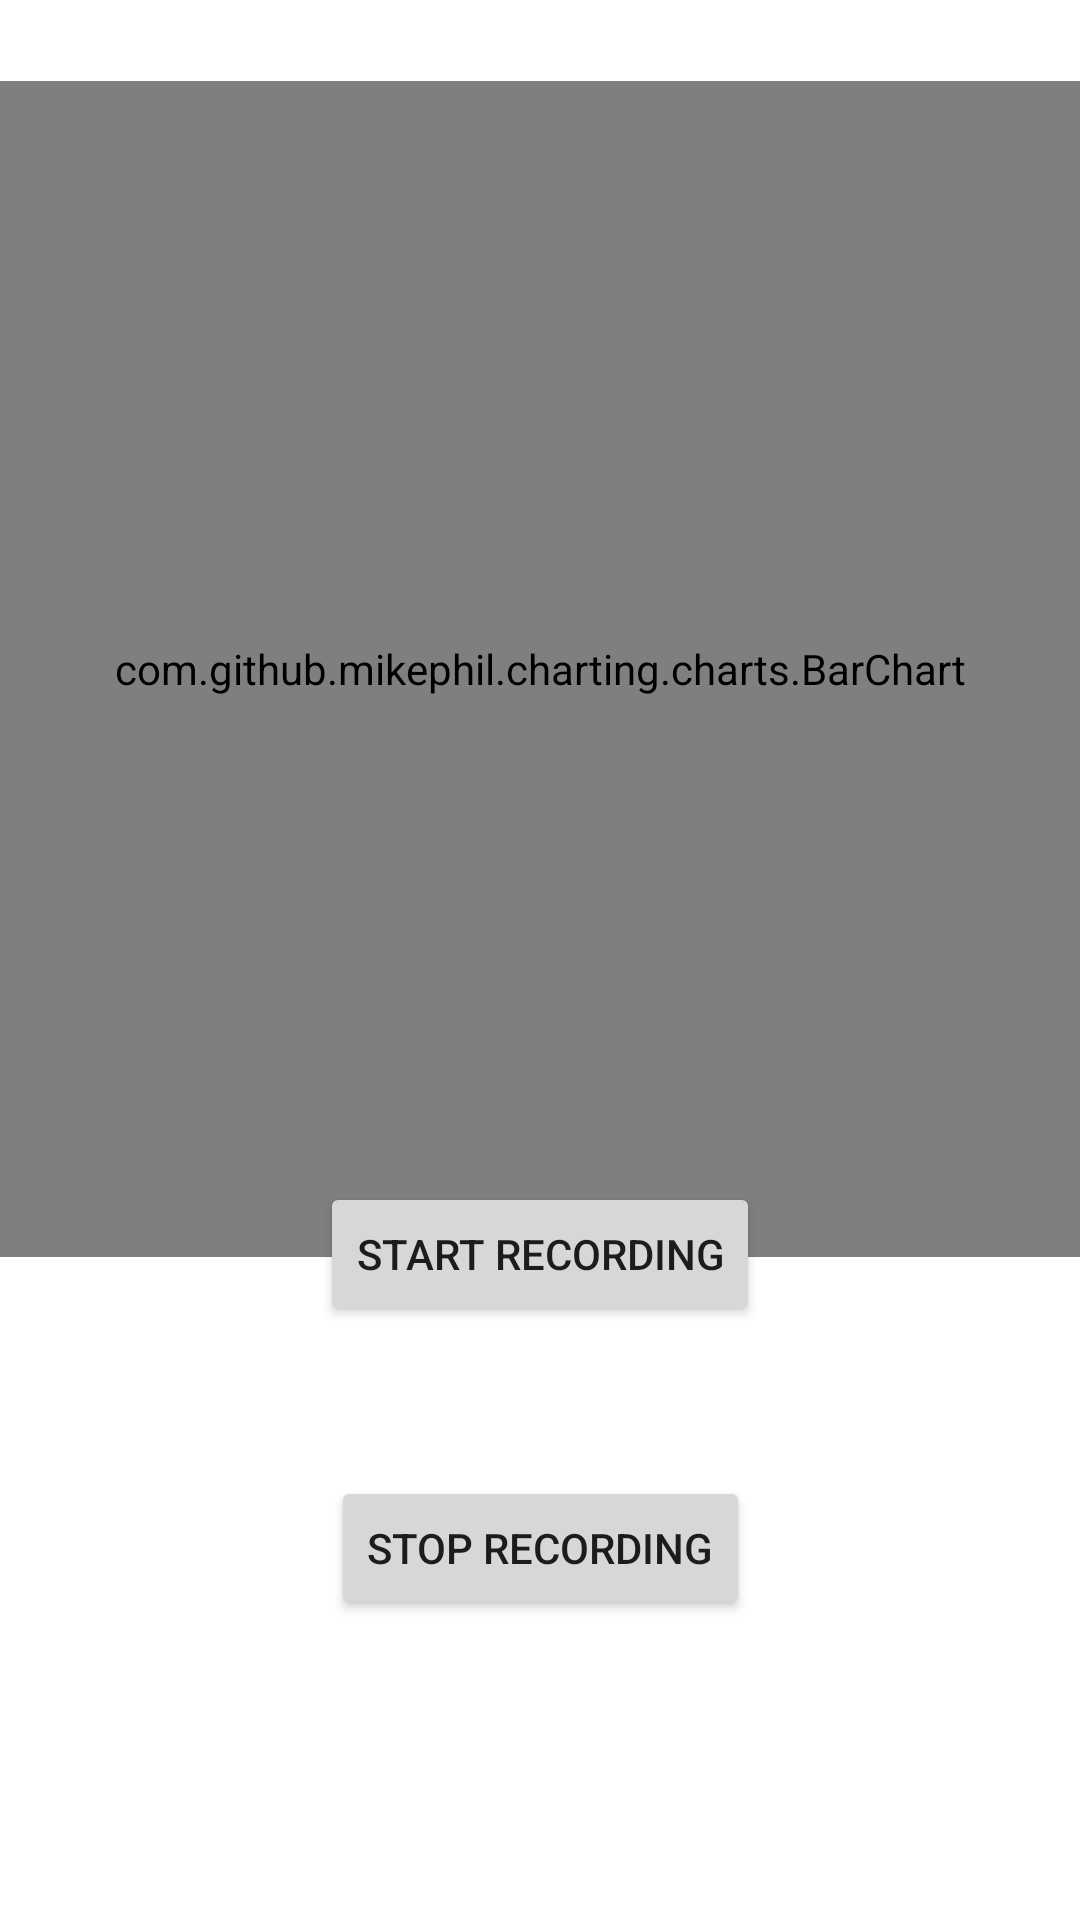

Android layout source for this screen:
<!-- AndroidManifest.xml: application theme Theme.IncRint -->
<!-- res/layout/fragment_interpreter.xml -->
<?xml version="1.0" encoding="utf-8"?>
<androidx.constraintlayout.widget.ConstraintLayout xmlns:android="http://schemas.android.com/apk/res/android"
    xmlns:tools="http://schemas.android.com/tools"
    xmlns:app="http://schemas.android.com/apk/res-auto"
    android:layout_width="match_parent"
    android:layout_height="match_parent"
    tools:context=".ui.InterpreterFragment">

    <com.github.mikephil.charting.charts.BarChart
        android:id="@+id/barChart"
        android:layout_width="366dp"
        android:layout_height="392dp"
        android:layout_marginStart="22dp"
        android:layout_marginTop="27dp"
        android:layout_marginEnd="23dp"
        app:layout_constraintEnd_toEndOf="parent"
        app:layout_constraintStart_toStartOf="parent"
        app:layout_constraintTop_toTopOf="parent" />

    <Button
        android:id="@+id/buttonStopRecording"
        android:layout_width="wrap_content"
        android:layout_height="wrap_content"
        android:text="Stop Recording"
        app:layout_constraintBottom_toBottomOf="parent"
        app:layout_constraintStart_toStartOf="parent"
        app:layout_constraintEnd_toEndOf="parent"
        android:layout_marginBottom="100dp" />

    <Button
        android:id="@+id/buttonStartRecording"
        android:layout_width="wrap_content"
        android:layout_height="wrap_content"
        android:text="Start Recording"
        app:layout_constraintBottom_toTopOf="@+id/buttonStopRecording"
        app:layout_constraintStart_toStartOf="parent"
        app:layout_constraintEnd_toEndOf="parent"
        android:layout_marginBottom="50dp" />

</androidx.constraintlayout.widget.ConstraintLayout>
<!-- resources referenced by this layout -->
<resources>
  <style name="Theme.IncRint" parent="Theme.MaterialComponents.DayNight.DarkActionBar">
          
          <item name="colorPrimary">@color/purple_500</item>
          <item name="colorPrimaryVariant">@color/purple_700</item>
          <item name="colorOnPrimary">@color/white</item>
          
          <item name="colorSecondary">@color/teal_200</item>
          <item name="colorSecondaryVariant">@color/teal_700</item>
          <item name="colorOnSecondary">@color/black</item>
          
          <item name="android:statusBarColor">?attr/colorPrimaryVariant</item>
          
      </style>
  <!-- not gathered from this repository: default colours our renderer supplied (Android Studio template values) -->
  <color name="purple_500">#FF6200EE</color>
  <color name="purple_700">#FF3700B3</color>
  <color name="teal_200">#FF03DAC5</color>
  <color name="teal_700">#FF018786</color>
  <color name="black">#FF000000</color>
  <color name="white">#FFFFFFFF</color>
</resources>
